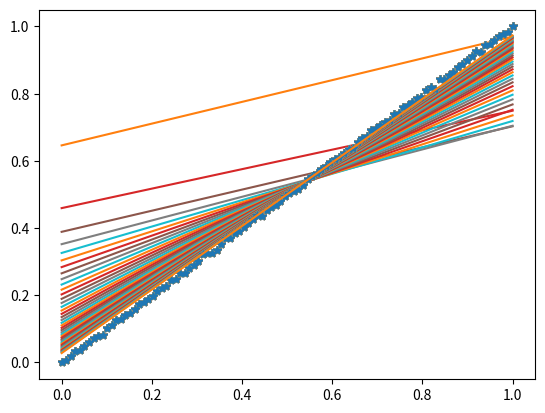

This chart was generated by the following Python code: (Note: this script raises an exception after producing the figure.)


import numpy as np
import matplotlib.pyplot as ptl 

class LinearRegresion:
    def __init__(self):
        self.m_W = np.random.random()
        self.m_b = np.random.random()
        
    def H(self,X):
        return self.m_W*X + self.m_b

    
    def Loss(self,X,Y):
        y_pred = self.H(X)
        return (np.linalg.norm((Y   - y_pred))**2)/(2*len(Y)), y_pred

    def dL(self,X,Y, Y_pre):
        dw =  np.sum((Y - Y_pre)*(-X))/len(Y)
        db =  np.sum((Y - Y_pre)*(-1))/len(Y)
        return dw,db 

    def change_params(self, dw,db, alpha):
        self.m_W = self.m_W - alpha*dw 
        self.m_b = self.m_b - alpha*db

    def train(self, X, Y, alpha,epochs):
        error_list = []
        time_stamp = []
        params = []
        for i in range(epochs):
            loss, y_pred = self.Loss(X,Y)
            time_stamp.append(i)
            error_list.append(loss)
            dw,db = self.dL(X,Y,y_pred)
            params.append([db,dw])
            self.change_params(dw,db,alpha)
            if(i%1000==0):
               # self.plot_error(time_stamp, error_list)
               print("error de pérdida : " + str(loss))
               self.plot_line(X,y_pred)
          
        return time_stamp, error_list,params
       

    def plot_error(self, time, loss):
       ptl.plot(time, loss)
       ptl.show()
  
    def plot_line(self,x,y_pre):
       ptl.plot(x, y,'*')
       ptl.plot(x,LR.H(x))
       ptl.show()
   
       
       
    

n = 100
epochs = 40000
 

x = np.array([i for i in range(n) ])
y = np.array([i + np.random.normal(0,0.4) for i in range(n) ])

x = (x - np.min(x)) / (np.max(x) - np.min(x))
y = (y - np.min(y)) / (np.max(y) - np.min(y))

# rst = input("Quiere ver los resultados : (Y/Ny)")
LR = LinearRegresion()
time, loss,params = LR.train(x,y,0.001,epochs)

# rst = input("Quiere la aproxmación de la función : (Y/Ny)")
LR.plot_line(x, LR.H(x))
rst = input("Vericar el error de salida : (Y/N)")
LR.plot_error(time, loss)
print(params)

